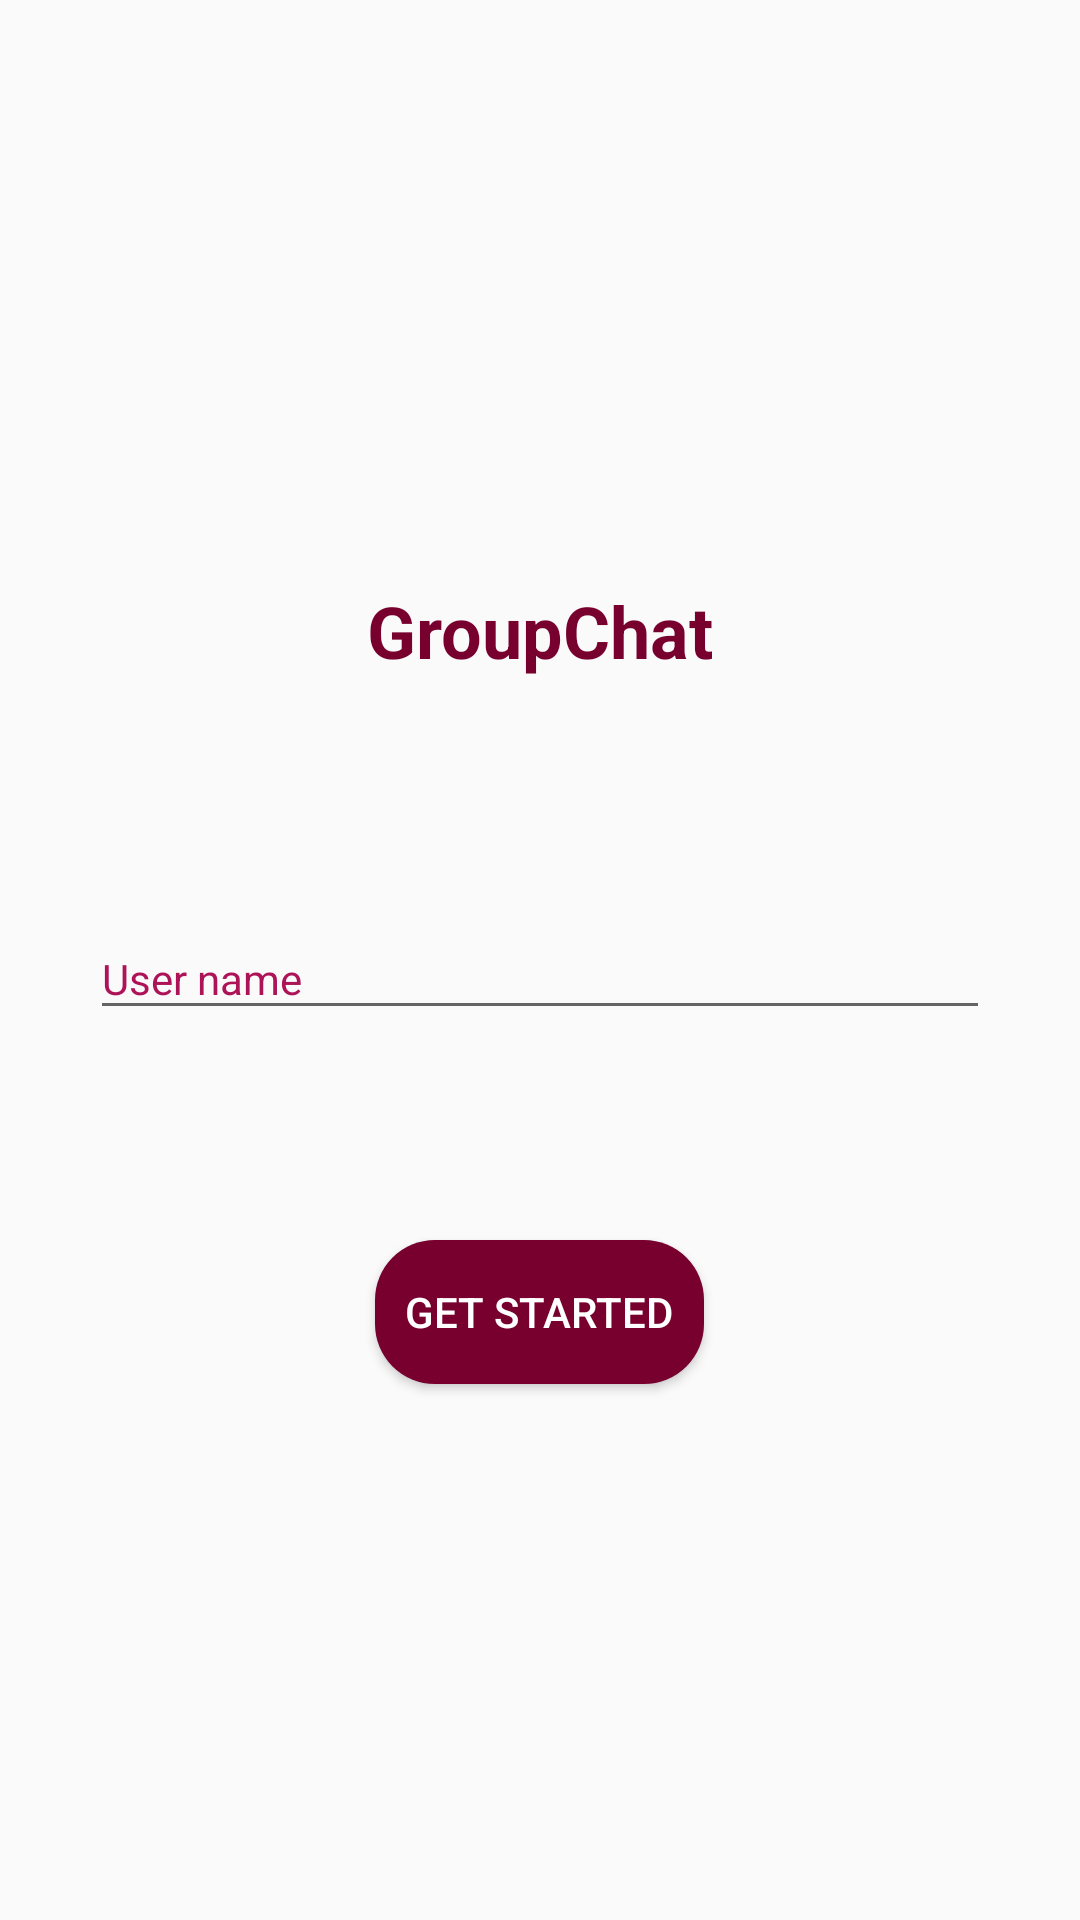

Reconstruct the res/layout file that produces this screen, plus the resources it refers to.
<!-- AndroidManifest.xml: activity theme FullScreen -->
<!-- res/layout/activity_start.xml -->
<?xml version="1.0" encoding="utf-8"?>
<RelativeLayout xmlns:android="http://schemas.android.com/apk/res/android"
    xmlns:app="http://schemas.android.com/apk/res-auto"
    xmlns:tools="http://schemas.android.com/tools"
    android:layout_width="match_parent"
    android:layout_height="match_parent"
    tools:context="com.ashgen.groupchatapp.startactivity.StartActivity">

    <Button
        android:id="@+id/button_getstarted"
        android:layout_width="wrap_content"
        android:layout_height="wrap_content"
        android:layout_below="@+id/textinputlayout_username"
        android:layout_centerHorizontal="true"
        android:layout_marginTop="40dp"
        android:background="@drawable/rounded_background"
        android:gravity="center"
        android:paddingLeft="10dp"
        android:paddingRight="10dp"
        android:text="@string/get_started"
        android:textAlignment="center"
        android:textColor="@color/white" />

    <TextView
        android:id="@+id/textView"
        android:layout_width="wrap_content"
        android:layout_height="wrap_content"
        android:layout_above="@id/textinputlayout_username"
        android:layout_centerHorizontal="true"

        android:layout_marginBottom="40dp"
        android:fontFamily="sans-serif"
        android:text="@string/groupchat"
        android:textColor="@color/colorPrimaryDark"
        android:textSize="24sp"
        android:textStyle="bold" />

    <android.support.design.widget.TextInputLayout
        android:layout_width="match_parent"
        android:layout_margin="30dp"
        android:id="@+id/textinputlayout_username"
        android:layout_height="wrap_content"
        android:textColorHint="@color/colorPrimary"
        android:layout_centerHorizontal="true"
        android:layout_centerVertical="true">

        <android.support.design.widget.TextInputEditText
            android:layout_width="match_parent"
            android:layout_height="wrap_content"
            android:hint="@string/user_name"
            android:textSize="14sp" />
    </android.support.design.widget.TextInputLayout>

</RelativeLayout>
<!-- resources referenced by this layout -->
<resources>
  <color name="colorPrimary">#ad1457</color>
  <color name="colorPrimaryDark">#78002e</color>
  <color name="white">#FFFFFF</color>
  <!-- drawable rounded_background (drawable) -->
  <?xml version="1.0" encoding="utf-8"?>
  <shape xmlns:android="http://schemas.android.com/apk/res/android"
      android:shape="rectangle" android:padding="10dp">
      
      <solid android:color="@color/colorPrimaryDark"/>
      <corners android:radius="20dp"/>
  </shape>
  <string name="get_started">Get Started</string>
  <string name="groupchat">GroupChat</string>
  <string name="user_name">User name</string>
  <style name="FullScreen" parent="Theme.AppCompat.Light.NoActionBar">
          <item name="colorPrimary">@color/colorPrimary</item>
          <item name="colorPrimaryDark">@color/colorPrimaryDark</item>
          <item name="colorAccent">@color/colorAccent</item>
  
  
      </style>
  <color name="colorAccent">#e35183</color>
</resources>
